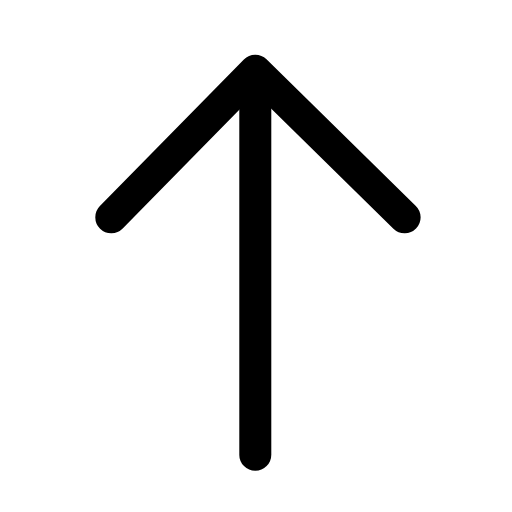
t = 0.00 s
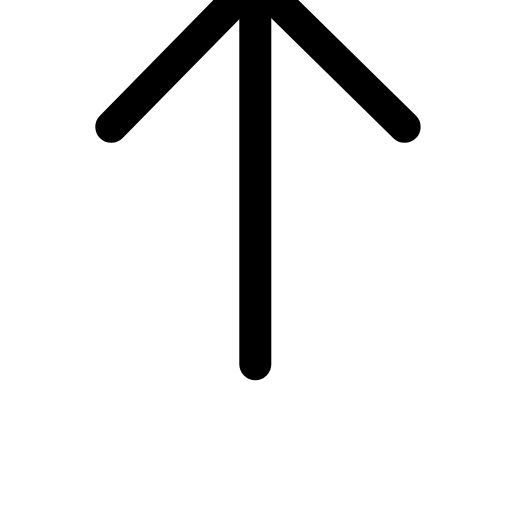
t = 0.19 s
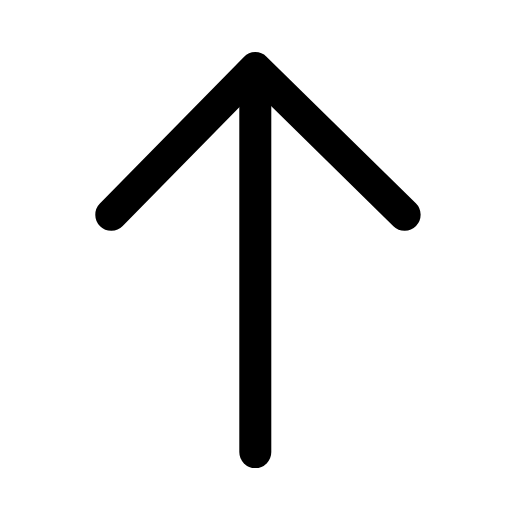
t = 0.39 s
t = 0.56 s: frame unchanged from t = 0.00 s, image omitted
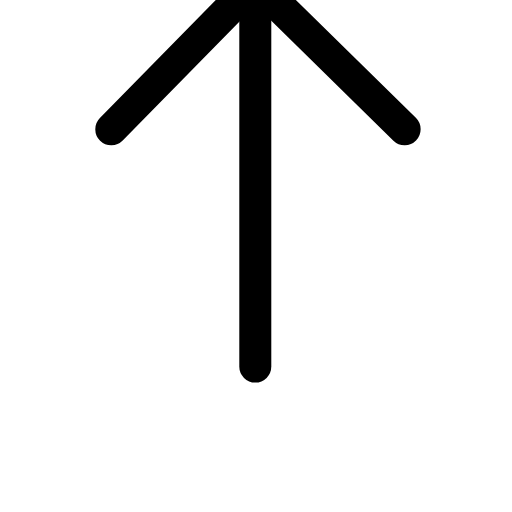
t = 0.78 s
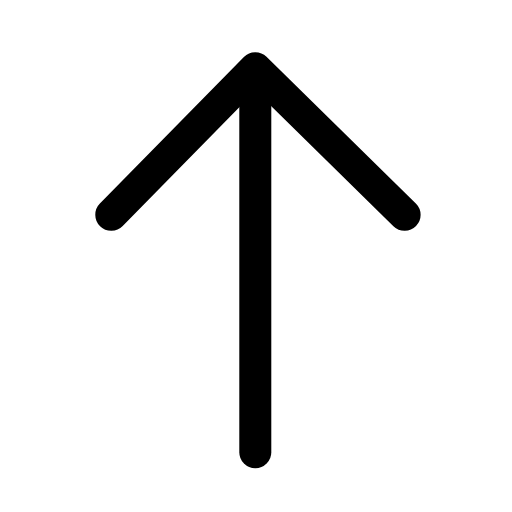
t = 0.95 s

The animated SVG that drew these frames (rendered in a browser with its animation timeline set to each time). Animation: 1 SMIL element (animateTransform=1); one cycle of 1.15 s, repeats indefinitely.

<svg xmlns="http://www.w3.org/2000/svg" width="24" height="24" viewBox="0 0 24 24" fill="none"><g transform="translate(-3.033 -3.063) scale(1.25)"><g transform="rotate(-90 12 12)"><animateTransform attributeName="transform" type="translate" values="0 0;3.4 0;0 0;0 0;3.4 0;0 0;0 0" keyTimes="0;0.225;0.45;0.6;0.75;0.9;1" dur="1.15s" repeatCount="indefinite" calcMode="spline" keySplines="0.16 1 0.3 1;0.16 1 0.3 1;0.16 1 0.3 1;0.16 1 0.3 1;0.16 1 0.3 1;0.16 1 0.3 1" additive="sum"/><line stroke="currentColor" stroke-width="1.2" stroke-linecap="round" stroke-linejoin="round" fill="none" x1="4.5" y1="12" x2="18.4" y2="12"></line><path stroke="currentColor" stroke-width="1.2" stroke-linecap="round" stroke-linejoin="round" fill="none" d="M13.4 6.6L18.9 12L13.4 17.6"></path></g></g></svg>
